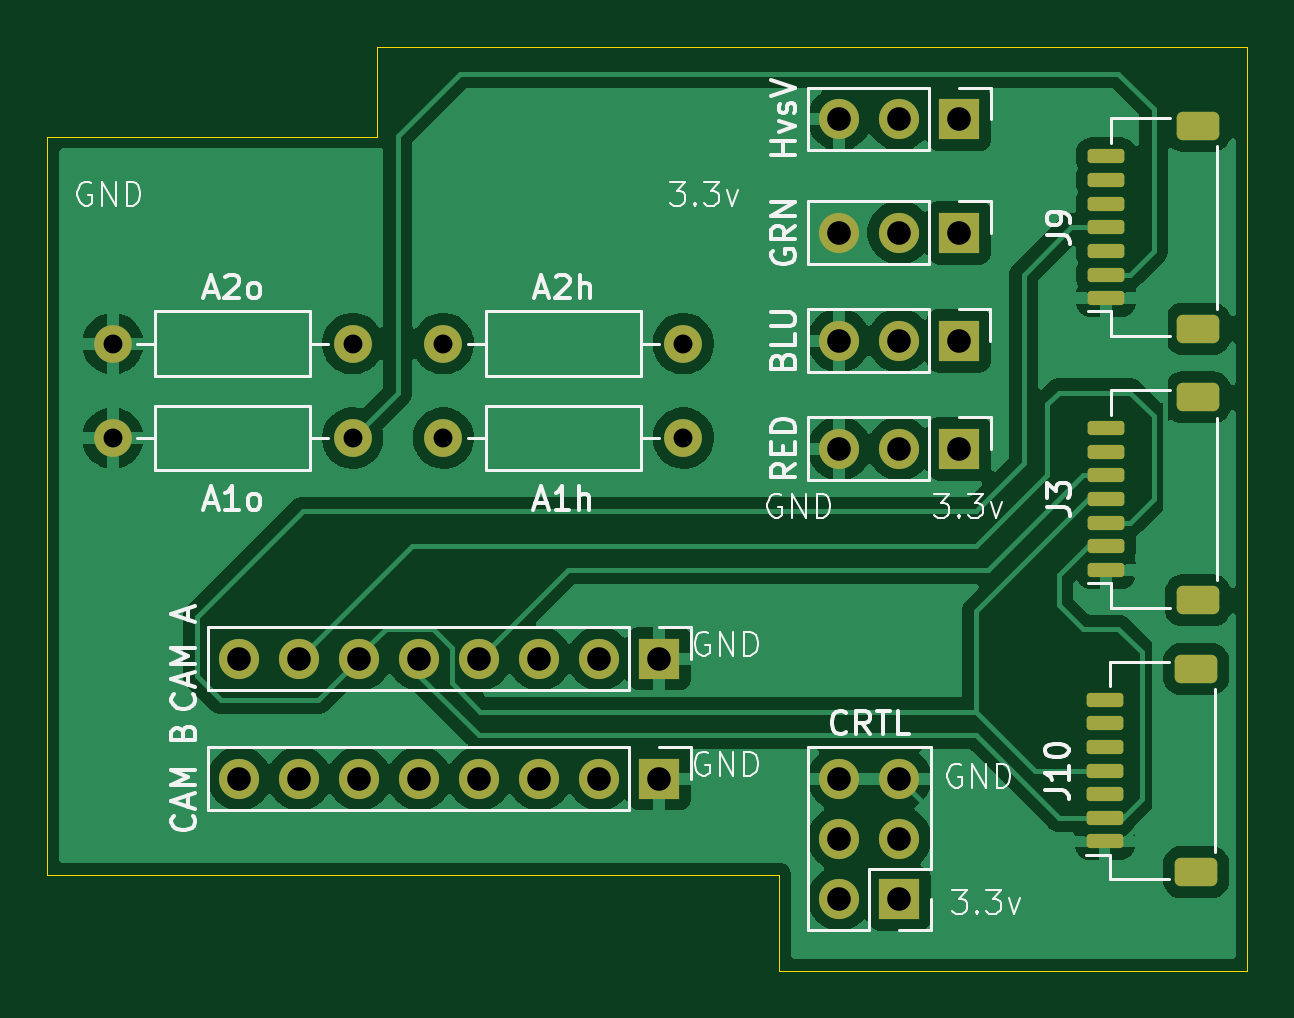
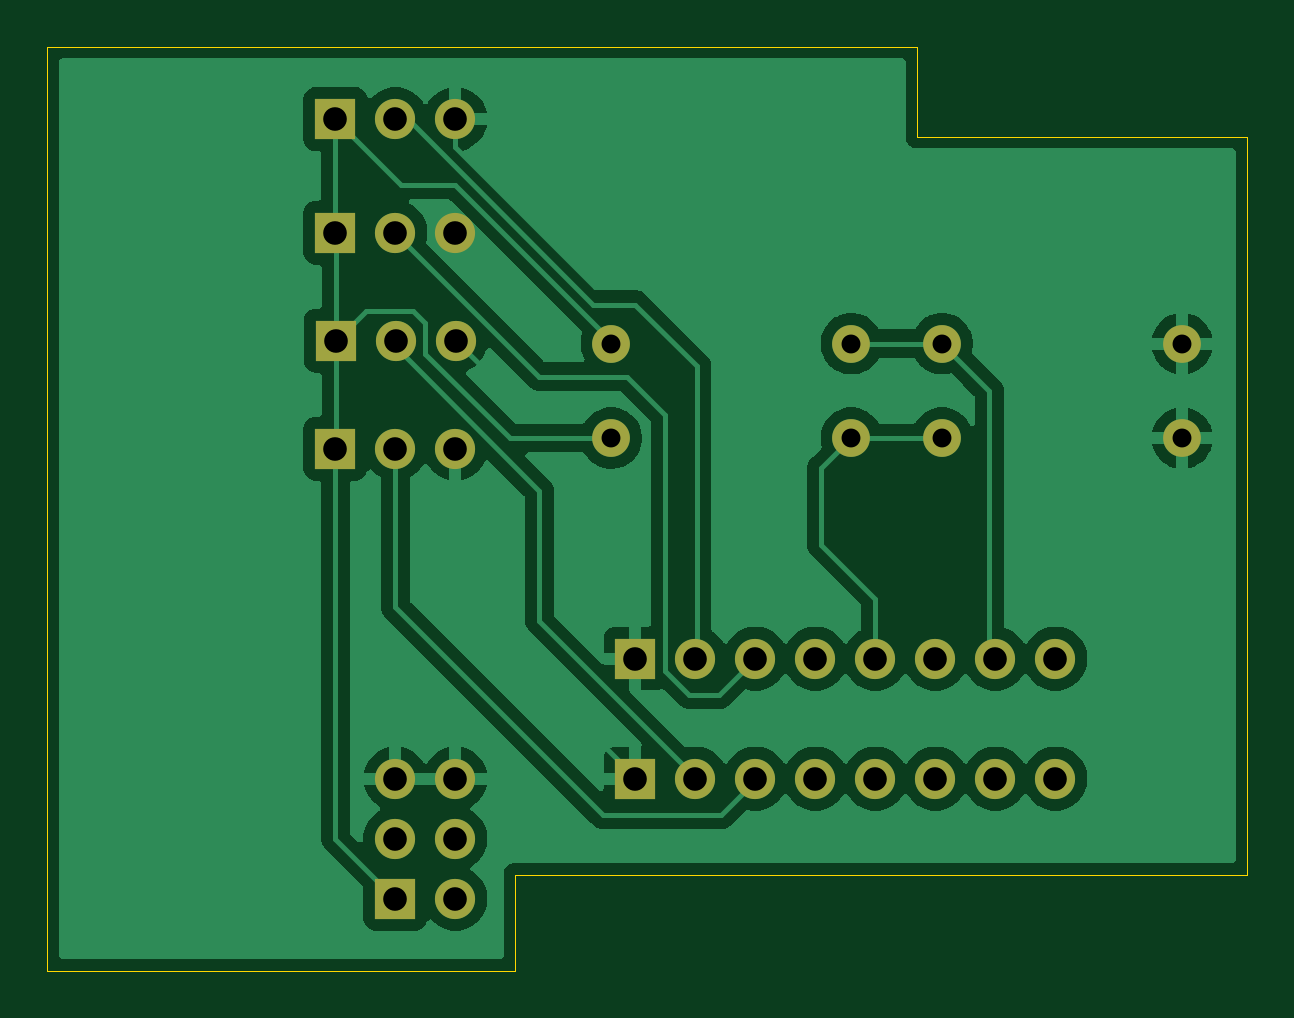
Circuit board: 10 layer files. Board 50.8 x 39.1 mm.
- bottom_copper: LauCameraTrigger_Alchitry-B_Cu.gbl (56722 bytes)
- bottom_mask: LauCameraTrigger_Alchitry-B_Mask.gbs (1954 bytes)
- paste: LauCameraTrigger_Alchitry-B_Paste.gbp (470 bytes)
- bottom_silk: LauCameraTrigger_Alchitry-B_Silkscreen.gbo (471 bytes)
- outline: LauCameraTrigger_Alchitry-Edge_Cuts.gm1 (908 bytes)
- top_copper: LauCameraTrigger_Alchitry-F_Cu.gtl (80879 bytes)
- top_mask: LauCameraTrigger_Alchitry-F_Mask.gts (3484 bytes)
- paste: LauCameraTrigger_Alchitry-F_Paste.gtp (2000 bytes)
- top_silk: LauCameraTrigger_Alchitry-F_Silkscreen.gto (36852 bytes)
- drill: LauCameraTrigger_Alchitry.drl (1056 bytes)

=== bottom_copper: LauCameraTrigger_Alchitry-B_Cu.gbl (56722 bytes, source omitted) ===
=== bottom_mask: LauCameraTrigger_Alchitry-B_Mask.gbs ===
%TF.GenerationSoftware,KiCad,Pcbnew,10.0.3*%
%TF.CreationDate,2026-06-17T16:09:25-04:00*%
%TF.ProjectId,LauCameraTrigger_Alchitry,4c617543-616d-4657-9261-547269676765,rev?*%
%TF.SameCoordinates,Original*%
%TF.FileFunction,Soldermask,Bot*%
%TF.FilePolarity,Negative*%
%FSLAX46Y46*%
G04 Gerber Fmt 4.6, Leading zero omitted, Abs format (unit mm)*
G04 Created by KiCad (PCBNEW 10.0.3) date 2026-06-17 16:09:25*
%MOMM*%
%LPD*%
G01*
G04 APERTURE LIST*
%ADD10R,1.700000X1.700000*%
%ADD11O,1.700000X1.700000*%
%ADD12C,1.600000*%
%ADD13O,1.600000X1.600000*%
G04 APERTURE END LIST*
D10*
%TO.C,J2*%
X132080000Y-116840000D03*
D11*
X129540000Y-116840000D03*
X127000000Y-116840000D03*
X124460000Y-116840000D03*
X121920000Y-116840000D03*
X119380000Y-116840000D03*
X116840000Y-116840000D03*
X114300000Y-116840000D03*
%TD*%
D10*
%TO.C,J5*%
X144780000Y-88920000D03*
D11*
X142240000Y-88920000D03*
X139700000Y-88920000D03*
%TD*%
D12*
%TO.C,R6*%
X133096000Y-98426000D03*
D13*
X122936000Y-98426000D03*
%TD*%
D10*
%TO.C,J1*%
X132080000Y-111760000D03*
D11*
X129540000Y-111760000D03*
X127000000Y-111760000D03*
X124460000Y-111760000D03*
X121920000Y-111760000D03*
X119380000Y-111760000D03*
X116840000Y-111760000D03*
X114300000Y-111760000D03*
%TD*%
D10*
%TO.C,J4*%
X142240000Y-121920000D03*
D11*
X139700000Y-121920000D03*
X142240000Y-119380000D03*
X139700000Y-119380000D03*
X142240000Y-116840000D03*
X139700000Y-116840000D03*
%TD*%
D10*
%TO.C,J7*%
X144780000Y-93726000D03*
D11*
X142240000Y-93726000D03*
X139700000Y-93726000D03*
%TD*%
D12*
%TO.C,R3*%
X119096000Y-98426000D03*
D13*
X108936000Y-98426000D03*
%TD*%
D12*
%TO.C,R5*%
X133096000Y-102426000D03*
D13*
X122936000Y-102426000D03*
%TD*%
D10*
%TO.C,J8*%
X144780000Y-102870000D03*
D11*
X142240000Y-102870000D03*
X139700000Y-102870000D03*
%TD*%
D10*
%TO.C,J6*%
X144765000Y-98298000D03*
D11*
X142225000Y-98298000D03*
X139685000Y-98298000D03*
%TD*%
D12*
%TO.C,R2*%
X119096000Y-102426000D03*
D13*
X108936000Y-102426000D03*
%TD*%
M02*

=== paste: LauCameraTrigger_Alchitry-B_Paste.gbp ===
%TF.GenerationSoftware,KiCad,Pcbnew,10.0.3*%
%TF.CreationDate,2026-06-17T16:09:25-04:00*%
%TF.ProjectId,LauCameraTrigger_Alchitry,4c617543-616d-4657-9261-547269676765,rev?*%
%TF.SameCoordinates,Original*%
%TF.FileFunction,Paste,Bot*%
%TF.FilePolarity,Positive*%
%FSLAX46Y46*%
G04 Gerber Fmt 4.6, Leading zero omitted, Abs format (unit mm)*
G04 Created by KiCad (PCBNEW 10.0.3) date 2026-06-17 16:09:25*
%MOMM*%
%LPD*%
G01*
G04 APERTURE LIST*
G04 APERTURE END LIST*
M02*

=== bottom_silk: LauCameraTrigger_Alchitry-B_Silkscreen.gbo ===
%TF.GenerationSoftware,KiCad,Pcbnew,10.0.3*%
%TF.CreationDate,2026-06-17T16:09:25-04:00*%
%TF.ProjectId,LauCameraTrigger_Alchitry,4c617543-616d-4657-9261-547269676765,rev?*%
%TF.SameCoordinates,Original*%
%TF.FileFunction,Legend,Bot*%
%TF.FilePolarity,Positive*%
%FSLAX46Y46*%
G04 Gerber Fmt 4.6, Leading zero omitted, Abs format (unit mm)*
G04 Created by KiCad (PCBNEW 10.0.3) date 2026-06-17 16:09:25*
%MOMM*%
%LPD*%
G01*
G04 APERTURE LIST*
G04 APERTURE END LIST*
M02*

=== outline: LauCameraTrigger_Alchitry-Edge_Cuts.gm1 ===
%TF.GenerationSoftware,KiCad,Pcbnew,10.0.3*%
%TF.CreationDate,2026-06-17T16:09:25-04:00*%
%TF.ProjectId,LauCameraTrigger_Alchitry,4c617543-616d-4657-9261-547269676765,rev?*%
%TF.SameCoordinates,Original*%
%TF.FileFunction,Profile,NP*%
%FSLAX46Y46*%
G04 Gerber Fmt 4.6, Leading zero omitted, Abs format (unit mm)*
G04 Created by KiCad (PCBNEW 10.0.3) date 2026-06-17 16:09:25*
%MOMM*%
%LPD*%
G01*
G04 APERTURE LIST*
%TA.AperFunction,Profile*%
%ADD10C,0.050000*%
%TD*%
G04 APERTURE END LIST*
D10*
X106172000Y-89662000D02*
X106172000Y-120904000D01*
X106172000Y-89662000D02*
X120142000Y-89662000D01*
X106172000Y-120904000D02*
X137160000Y-120904000D01*
X120142000Y-89662000D02*
X120142000Y-85852000D01*
X137160000Y-120904000D02*
X137160000Y-124968000D01*
X137160000Y-124968000D02*
X156972000Y-124968000D01*
X156972000Y-85852000D02*
X120142000Y-85852000D01*
X156972000Y-124968000D02*
X156972000Y-85852000D01*
M02*

=== top_copper: LauCameraTrigger_Alchitry-F_Cu.gtl (80879 bytes, source omitted) ===
=== top_mask: LauCameraTrigger_Alchitry-F_Mask.gts ===
%TF.GenerationSoftware,KiCad,Pcbnew,10.0.3*%
%TF.CreationDate,2026-06-17T16:09:25-04:00*%
%TF.ProjectId,LauCameraTrigger_Alchitry,4c617543-616d-4657-9261-547269676765,rev?*%
%TF.SameCoordinates,Original*%
%TF.FileFunction,Soldermask,Top*%
%TF.FilePolarity,Negative*%
%FSLAX46Y46*%
G04 Gerber Fmt 4.6, Leading zero omitted, Abs format (unit mm)*
G04 Created by KiCad (PCBNEW 10.0.3) date 2026-06-17 16:09:25*
%MOMM*%
%LPD*%
G01*
G04 APERTURE LIST*
G04 Aperture macros list*
%AMRoundRect*
0 Rectangle with rounded corners*
0 $1 Rounding radius*
0 $2 $3 $4 $5 $6 $7 $8 $9 X,Y pos of 4 corners*
0 Add a 4 corners polygon primitive as box body*
4,1,4,$2,$3,$4,$5,$6,$7,$8,$9,$2,$3,0*
0 Add four circle primitives for the rounded corners*
1,1,$1+$1,$2,$3*
1,1,$1+$1,$4,$5*
1,1,$1+$1,$6,$7*
1,1,$1+$1,$8,$9*
0 Add four rect primitives between the rounded corners*
20,1,$1+$1,$2,$3,$4,$5,0*
20,1,$1+$1,$4,$5,$6,$7,0*
20,1,$1+$1,$6,$7,$8,$9,0*
20,1,$1+$1,$8,$9,$2,$3,0*%
G04 Aperture macros list end*
%ADD10R,1.700000X1.700000*%
%ADD11O,1.700000X1.700000*%
%ADD12C,1.600000*%
%ADD13O,1.600000X1.600000*%
%ADD14RoundRect,0.150000X0.625000X-0.150000X0.625000X0.150000X-0.625000X0.150000X-0.625000X-0.150000X0*%
%ADD15RoundRect,0.250000X0.650000X-0.350000X0.650000X0.350000X-0.650000X0.350000X-0.650000X-0.350000X0*%
G04 APERTURE END LIST*
D10*
%TO.C,J2*%
X132080000Y-116840000D03*
D11*
X129540000Y-116840000D03*
X127000000Y-116840000D03*
X124460000Y-116840000D03*
X121920000Y-116840000D03*
X119380000Y-116840000D03*
X116840000Y-116840000D03*
X114300000Y-116840000D03*
%TD*%
D10*
%TO.C,J5*%
X144780000Y-88920000D03*
D11*
X142240000Y-88920000D03*
X139700000Y-88920000D03*
%TD*%
D12*
%TO.C,R6*%
X133096000Y-98426000D03*
D13*
X122936000Y-98426000D03*
%TD*%
D14*
%TO.C,J3*%
X151000000Y-108000000D03*
X151000000Y-107000000D03*
X151000000Y-106000000D03*
X151000000Y-105000000D03*
X151000000Y-104000000D03*
X151000000Y-103000000D03*
X151000000Y-102000000D03*
D15*
X154875000Y-109300000D03*
X154875000Y-100700000D03*
%TD*%
D10*
%TO.C,J1*%
X132080000Y-111760000D03*
D11*
X129540000Y-111760000D03*
X127000000Y-111760000D03*
X124460000Y-111760000D03*
X121920000Y-111760000D03*
X119380000Y-111760000D03*
X116840000Y-111760000D03*
X114300000Y-111760000D03*
%TD*%
D10*
%TO.C,J4*%
X142240000Y-121920000D03*
D11*
X139700000Y-121920000D03*
X142240000Y-119380000D03*
X139700000Y-119380000D03*
X142240000Y-116840000D03*
X139700000Y-116840000D03*
%TD*%
D10*
%TO.C,J7*%
X144780000Y-93726000D03*
D11*
X142240000Y-93726000D03*
X139700000Y-93726000D03*
%TD*%
D12*
%TO.C,R3*%
X119096000Y-98426000D03*
D13*
X108936000Y-98426000D03*
%TD*%
D12*
%TO.C,R5*%
X133096000Y-102426000D03*
D13*
X122936000Y-102426000D03*
%TD*%
D14*
%TO.C,J10*%
X150925000Y-119500000D03*
X150925000Y-118500000D03*
X150925000Y-117500000D03*
X150925000Y-116500000D03*
X150925000Y-115500000D03*
X150925000Y-114500000D03*
X150925000Y-113500000D03*
D15*
X154800000Y-120800000D03*
X154800000Y-112200000D03*
%TD*%
D10*
%TO.C,J8*%
X144780000Y-102870000D03*
D11*
X142240000Y-102870000D03*
X139700000Y-102870000D03*
%TD*%
D14*
%TO.C,J9*%
X151000000Y-96500000D03*
X151000000Y-95500000D03*
X151000000Y-94500000D03*
X151000000Y-93500000D03*
X151000000Y-92500000D03*
X151000000Y-91500000D03*
X151000000Y-90500000D03*
D15*
X154875000Y-97800000D03*
X154875000Y-89200000D03*
%TD*%
D10*
%TO.C,J6*%
X144765000Y-98298000D03*
D11*
X142225000Y-98298000D03*
X139685000Y-98298000D03*
%TD*%
D12*
%TO.C,R2*%
X119096000Y-102426000D03*
D13*
X108936000Y-102426000D03*
%TD*%
M02*

=== paste: LauCameraTrigger_Alchitry-F_Paste.gtp (2000 bytes, source withheld) ===
=== top_silk: LauCameraTrigger_Alchitry-F_Silkscreen.gto (36852 bytes, source omitted) ===
=== drill: LauCameraTrigger_Alchitry.drl ===
M48
; DRILL file KiCad 10.0.3 date 2026-06-17T16:09:26
; FORMAT={-:-/ absolute / metric / decimal}
; #@! TF.CreationDate,2026-06-17T16:09:26-04:00
; #@! TF.GenerationSoftware,Kicad,Pcbnew,10.0.3
; #@! TF.FileFunction,MixedPlating,1,2
FMAT,2
METRIC
; #@! TA.AperFunction,Plated,PTH,ComponentDrill
T1C0.800
; #@! TA.AperFunction,Plated,PTH,ComponentDrill
T2C1.000
%
G90
G05
T1
X108.936Y-98.426
X108.936Y-102.426
X119.096Y-98.426
X119.096Y-102.426
X122.936Y-98.426
X122.936Y-102.426
X133.096Y-98.426
X133.096Y-102.426
T2
X114.3Y-111.76
X114.3Y-116.84
X116.84Y-111.76
X116.84Y-116.84
X119.38Y-111.76
X119.38Y-116.84
X121.92Y-111.76
X121.92Y-116.84
X124.46Y-111.76
X124.46Y-116.84
X127.0Y-111.76
X127.0Y-116.84
X129.54Y-111.76
X129.54Y-116.84
X132.08Y-111.76
X132.08Y-116.84
X139.685Y-98.298
X139.7Y-88.92
X139.7Y-93.726
X139.7Y-102.87
X139.7Y-116.84
X139.7Y-119.38
X139.7Y-121.92
X142.225Y-98.298
X142.24Y-88.92
X142.24Y-93.726
X142.24Y-102.87
X142.24Y-116.84
X142.24Y-119.38
X142.24Y-121.92
X144.765Y-98.298
X144.78Y-88.92
X144.78Y-93.726
X144.78Y-102.87
M30
